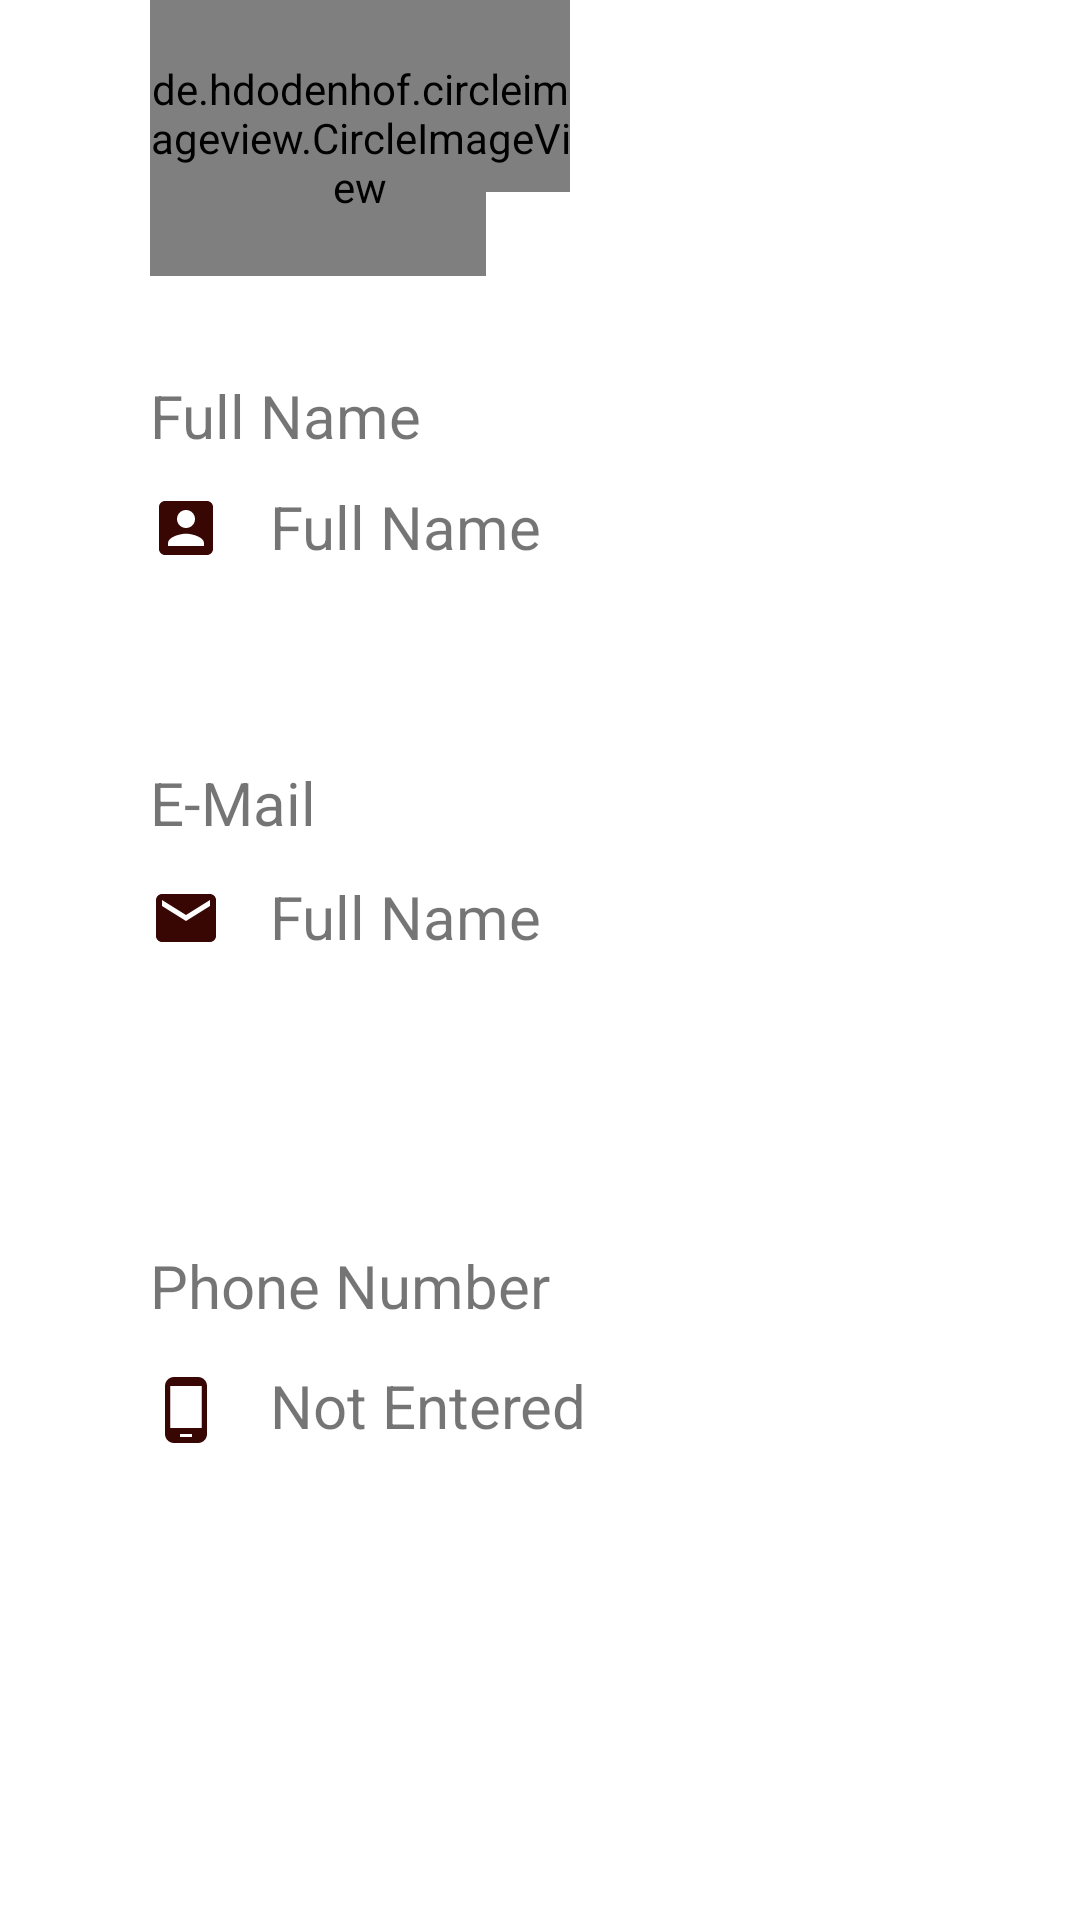

Write the Android layout XML for this screen, with the resource values it uses.
<!-- AndroidManifest.xml: application theme FullScreen -->
<!-- res/layout/fragment_tab3.xml -->
<?xml version="1.0" encoding="utf-8"?>
<RelativeLayout xmlns:android="http://schemas.android.com/apk/res/android"
    xmlns:app="http://schemas.android.com/apk/res-auto"
    xmlns:tools="http://schemas.android.com/tools"
    android:layout_width="match_parent"
    android:layout_height="match_parent"
    tools:context=".fragments.Tab3Fragment">


    <ImageButton
        android:id="@+id/btn_add_phonenumber"
        android:layout_width="28dp"
        android:layout_height="28dp"
        android:layout_alignParentBottom="true"
        android:layout_marginStart="12dp"
        android:layout_marginTop="392dp"
        android:layout_marginBottom="196dp"
        android:layout_toEndOf="@+id/textView3"
        android:background="@color/colorWhite"
        android:clickable="false"
        android:src="@drawable/ic_add_blackreal_24dp"
        android:visibility="invisible" />

    <de.hdodenhof.circleimageview.CircleImageView
        android:id="@+id/profileimage"
        android:layout_width="140dp"
        android:layout_height="140dp"
        android:layout_alignParentStart="true"
        android:layout_alignParentBottom="true"
        android:layout_marginStart="50dp"
        android:layout_marginBottom="548dp" />

    <TextView
        android:id="@+id/tw_mail"
        android:layout_width="wrap_content"
        android:layout_height="wrap_content"
        android:layout_alignParentStart="true"
        android:layout_alignParentBottom="true"
        android:layout_marginStart="90dp"
        android:layout_marginBottom="321dp"
        android:text="Full Name"
        android:textSize="20dp" />

    <ImageView
        android:layout_width="wrap_content"
        android:layout_height="wrap_content"
        android:layout_alignParentStart="true"
        android:layout_alignParentBottom="true"
        android:layout_marginStart="50dp"
        android:layout_marginBottom="322dp"
        android:src="@drawable/ic_mail_black_24dp" />

    <ImageView
        android:layout_width="wrap_content"
        android:layout_height="wrap_content"
        android:layout_alignParentStart="true"
        android:layout_alignParentBottom="true"
        android:layout_marginStart="50dp"
        android:layout_marginBottom="158dp"
        android:src="@drawable/ic_phone_android_black_24dp" />

    <ImageView
        android:layout_width="wrap_content"
        android:layout_height="wrap_content"
        android:layout_alignParentStart="true"
        android:layout_alignParentBottom="true"
        android:layout_marginStart="50dp"
        android:layout_marginBottom="452dp"
        android:src="@drawable/ic_account_box_black_24dp" />

    <TextView
        android:id="@+id/tw_name"
        android:layout_width="wrap_content"
        android:layout_height="wrap_content"
        android:layout_alignParentStart="true"
        android:layout_alignParentBottom="true"
        android:layout_marginStart="90dp"
        android:layout_marginBottom="451dp"
        android:text="Full Name"
        android:textSize="20dp" />

    <TextView
        android:id="@+id/textView2"
        android:layout_width="wrap_content"
        android:layout_height="wrap_content"
        android:layout_alignParentStart="true"
        android:layout_alignParentBottom="true"
        android:layout_marginStart="50dp"
        android:layout_marginBottom="359dp"
        android:text="E-Mail"
        android:textSize="20dp" />

    <TextView
        android:id="@+id/textView1"
        android:layout_width="wrap_content"
        android:layout_height="30dp"
        android:layout_alignParentStart="true"
        android:layout_alignParentBottom="true"
        android:layout_marginStart="50dp"
        android:layout_marginTop="216dp"
        android:layout_marginBottom="485dp"
        android:text="Full Name"
        android:textSize="20dp" />

    <TextView
        android:id="@+id/textView3"
        android:layout_width="wrap_content"
        android:layout_height="wrap_content"
        android:layout_alignParentStart="true"
        android:layout_alignParentBottom="true"
        android:layout_marginStart="50dp"
        android:layout_marginBottom="198dp"
        android:text="Phone Number"
        android:textSize="20dp"
        app:layout_constraintBottom_toBottomOf="parent"
        app:layout_constraintEnd_toEndOf="parent"
        app:layout_constraintHorizontal_bias="0.159"
        app:layout_constraintStart_toStartOf="parent"
        app:layout_constraintTop_toTopOf="parent"
        app:layout_constraintVertical_bias="0.559"
        tools:ignore="MissingConstraints" />

    <TextView
        android:id="@+id/tw_phone"
        android:layout_width="wrap_content"
        android:layout_height="wrap_content"
        android:layout_alignParentStart="true"
        android:layout_alignParentBottom="true"
        android:layout_marginStart="90dp"
        android:layout_marginBottom="158dp"
        android:text="Not Entered"
        android:textSize="20dp"
/>

    <ImageButton
        android:id="@+id/propic"
        android:layout_width="28dp"
        android:layout_height="28dp"
        android:layout_alignEnd="@+id/profileimage"
        android:layout_alignBottom="@+id/profileimage"
        android:layout_marginEnd="0dp"
        android:layout_marginBottom="0dp"
        android:background="@color/colorWhite"
        android:src="@drawable/ic_add_blackreal_24dp" />


</RelativeLayout>
<!-- resources referenced by this layout -->
<resources>
  <color name="colorWhite">#fff</color>
  <!-- drawable ic_account_box_black_24dp (drawable) -->
  <vector android:height="24dp" android:tint="#380603"
      android:viewportHeight="24.0" android:viewportWidth="24.0"
      android:width="24dp" xmlns:android="http://schemas.android.com/apk/res/android">
      <path android:fillColor="#FF000000" android:pathData="M3,5v14c0,1.1 0.89,2 2,2h14c1.1,0 2,-0.9 2,-2L21,5c0,-1.1 -0.9,-2 -2,-2L5,3c-1.11,0 -2,0.9 -2,2zM15,9c0,1.66 -1.34,3 -3,3s-3,-1.34 -3,-3 1.34,-3 3,-3 3,1.34 3,3zM6,17c0,-2 4,-3.1 6,-3.1s6,1.1 6,3.1v1L6,18v-1z"/>
  </vector>
  <!-- drawable ic_mail_black_24dp (drawable) -->
  <vector android:height="24dp" android:tint="#380603"
      android:viewportHeight="24.0" android:viewportWidth="24.0"
      android:width="24dp" xmlns:android="http://schemas.android.com/apk/res/android">
      <path android:fillColor="#FF000000" android:pathData="M20,4L4,4c-1.1,0 -1.99,0.9 -1.99,2L2,18c0,1.1 0.9,2 2,2h16c1.1,0 2,-0.9 2,-2L22,6c0,-1.1 -0.9,-2 -2,-2zM20,8l-8,5 -8,-5L4,6l8,5 8,-5v2z"/>
  </vector>
  <!-- drawable ic_phone_android_black_24dp (drawable) -->
  <vector android:height="24dp" android:tint="#380603"
      android:viewportHeight="24.0" android:viewportWidth="24.0"
      android:width="24dp" xmlns:android="http://schemas.android.com/apk/res/android">
      <path android:fillColor="#FF000000" android:pathData="M16,1L8,1C6.34,1 5,2.34 5,4v16c0,1.66 1.34,3 3,3h8c1.66,0 3,-1.34 3,-3L19,4c0,-1.66 -1.34,-3 -3,-3zM14,21h-4v-1h4v1zM17.25,18L6.75,18L6.75,4h10.5v14z"/>
  </vector>
  <style name="FullScreen" parent="Theme.MaterialComponents.DayNight.NoActionBar">
          <item name="android:windowNoTitle">true</item>
          <item name="android:windowActionBar">false</item>
          <item name="android:windowFullscreen">true</item>
          <item name="android:windowContentOverlay">@null</item>
          <item name="textInputStyle">@style/Widget.App.TextInputLayout</item>
          <item name="materialAlertDialogTheme">@style/ThemeOverlay.App.MaterialAlertDialog</item>
          <item name="colorPrimary">#D5ECEFF1</item>
          <item name="android:windowLayoutInDisplayCutoutMode">shortEdges</item>
      </style>
  <style name="Widget.App.TextInputLayout" parent="Widget.MaterialComponents.TextInputLayout.OutlinedBox">
          <item name="materialThemeOverlay">@style/ThemeOverlay.App.TextInputLayout</item>
          <item name="hintTextColor">?attr/colorOnSurface</item>
      </style>
  <style name="ThemeOverlay.App.MaterialAlertDialog" parent="ThemeOverlay.MaterialComponents.MaterialAlertDialog">
          <item name="buttonBarPositiveButtonStyle">@style/Widget.App.Button.alert</item>
          <item name="buttonBarNegativeButtonStyle">@style/Widget.App.Button.alert</item>
      </style>
  <style name="ThemeOverlay.App.TextInputLayout" parent="">
          <item name="colorPrimary">#790000 </item>
          <item name="colorOnSurface">#790000</item>
          <item name="colorError">#B00020</item>
      </style>
  <style name="Widget.App.Button.alert" parent="Widget.MaterialComponents.Button">
          <item name="materialThemeOverlay">@style/ThemeOverlay.App.Button.alert</item>
      </style>
  <style name="ThemeOverlay.App.Button.alert" parent="">
          <item name="colorPrimary">#fff</item>
          <item name="colorOnPrimary">#B00020</item>
      </style>
</resources>
